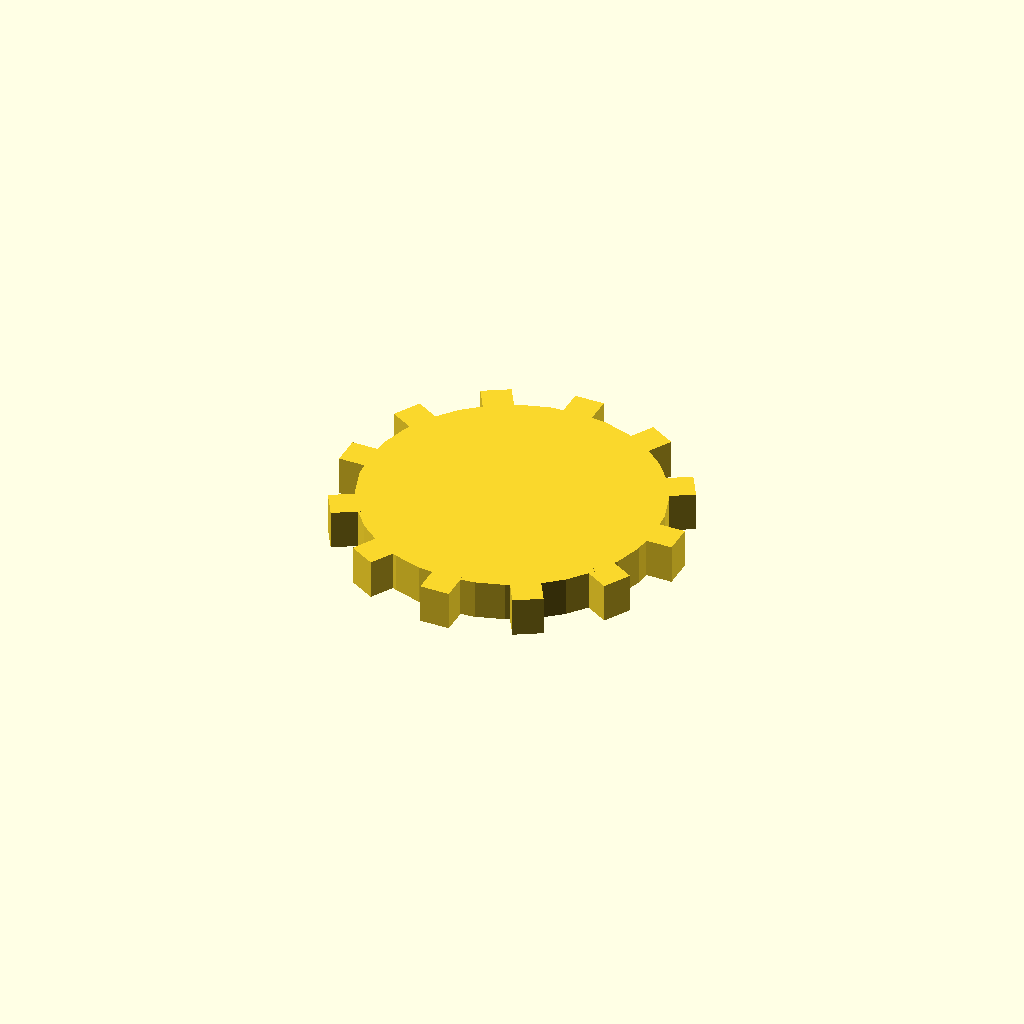
Cell 1 — every parameter at its default value.
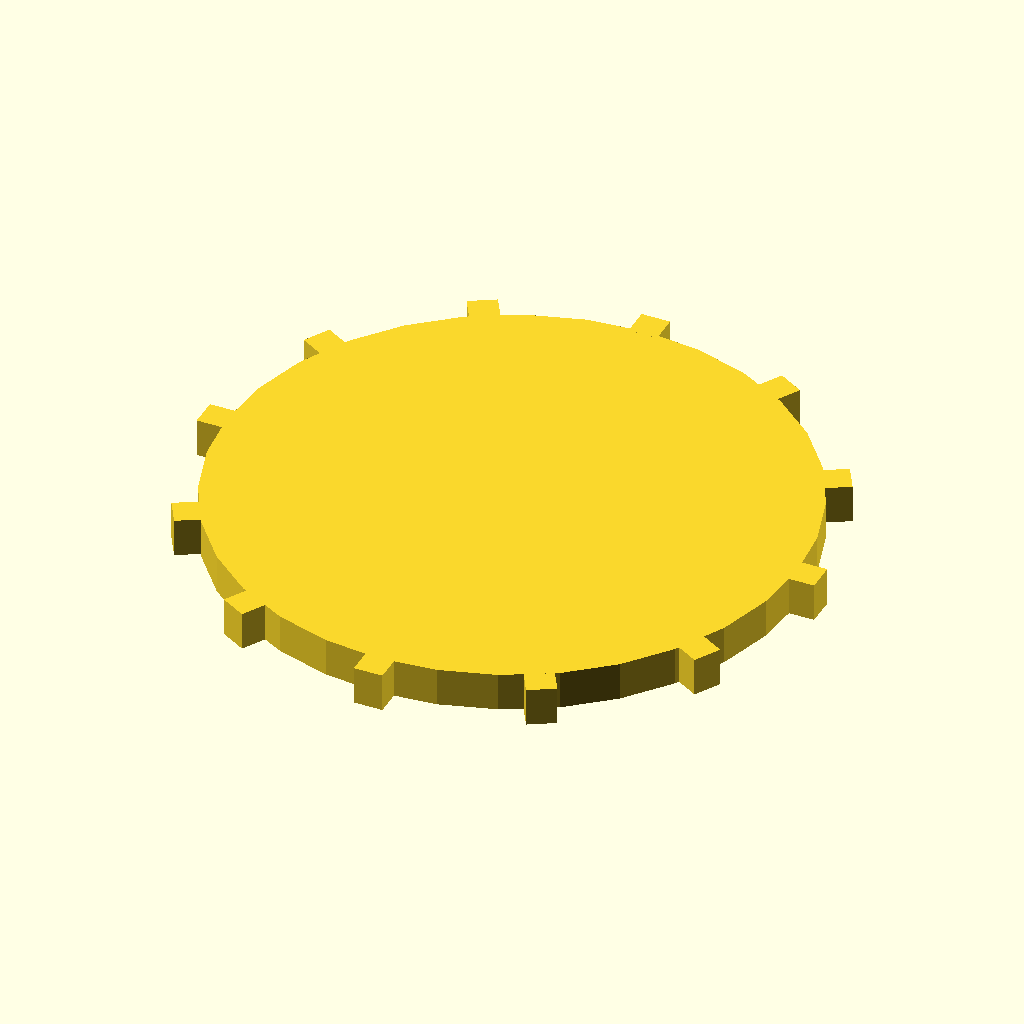
Cell 2 — disc_r set to 60, the other parameters unchanged.
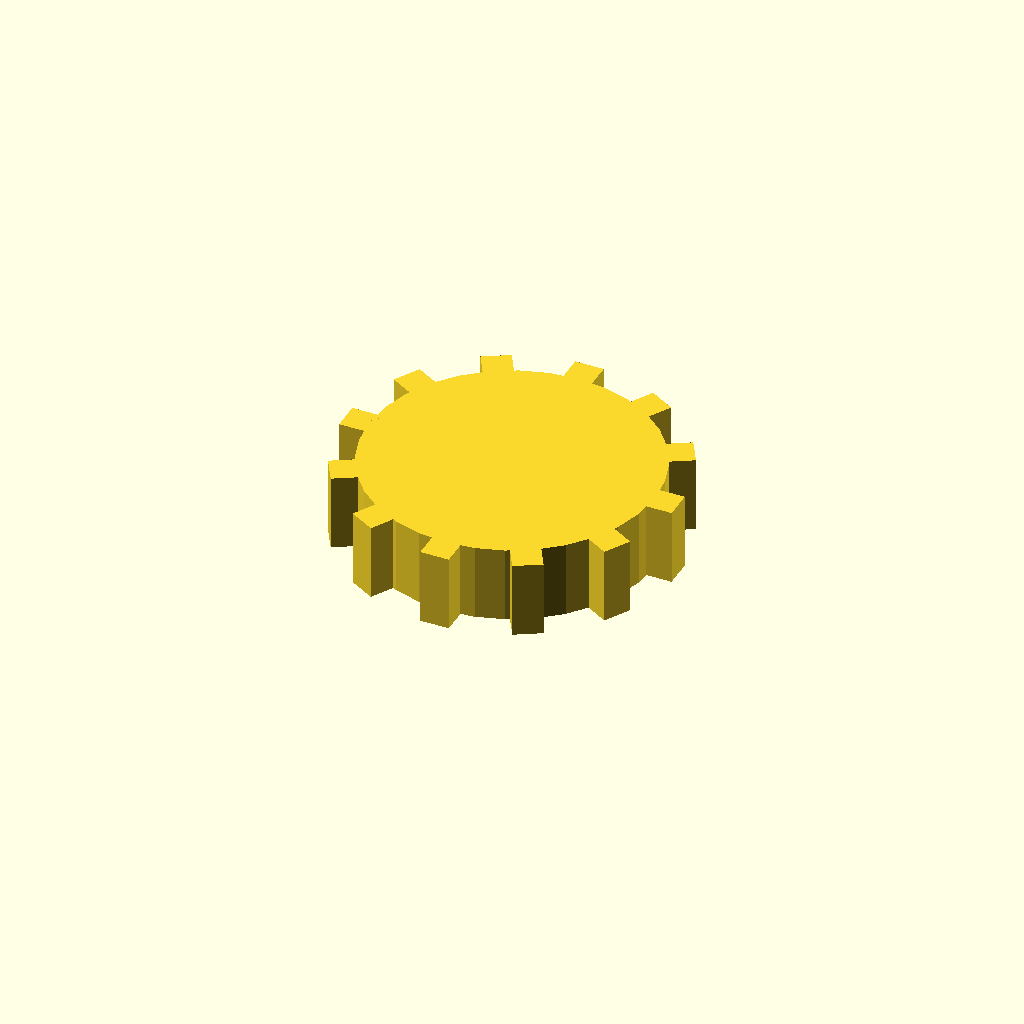
Cell 3 — disc_t set to 16, the other parameters unchanged.
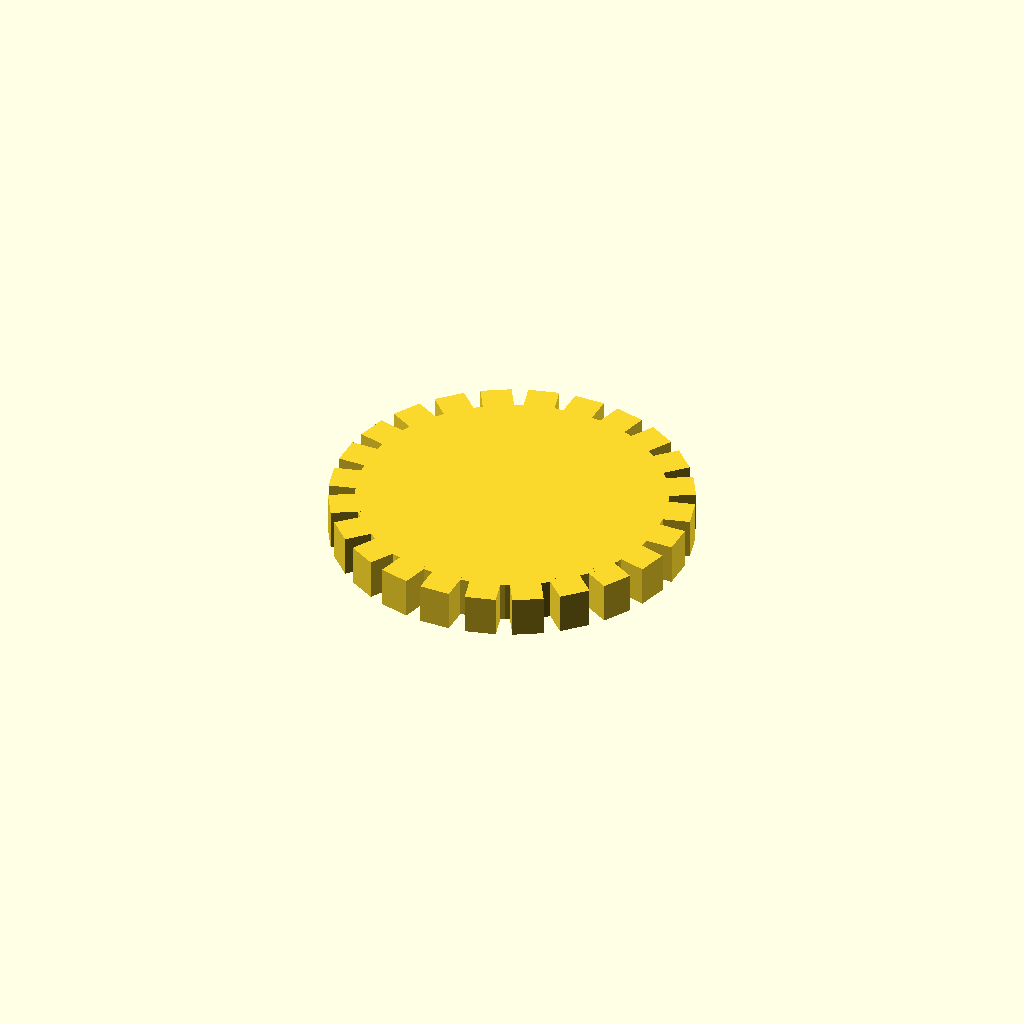
Cell 4: the same model with n_teeth = 24.
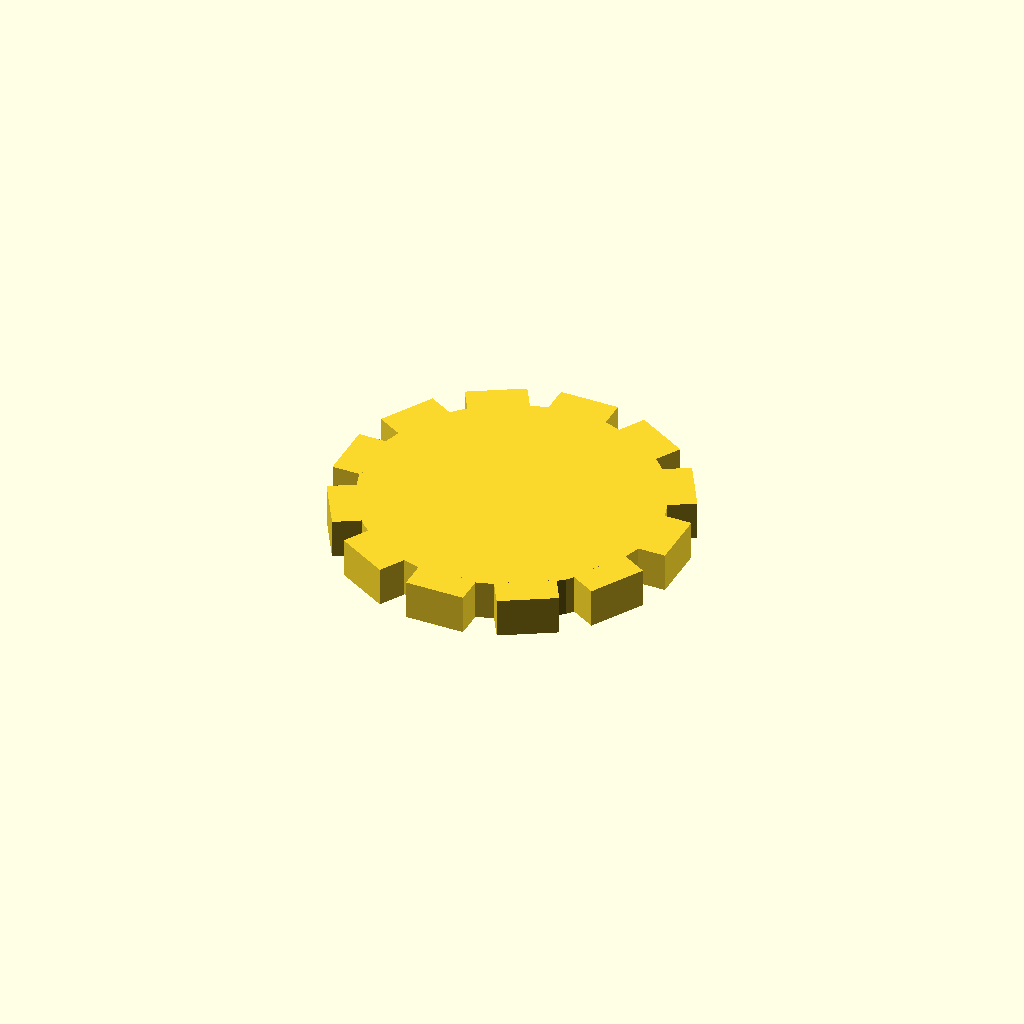
Cell 5: tooth_w = 12 (everything else at default).
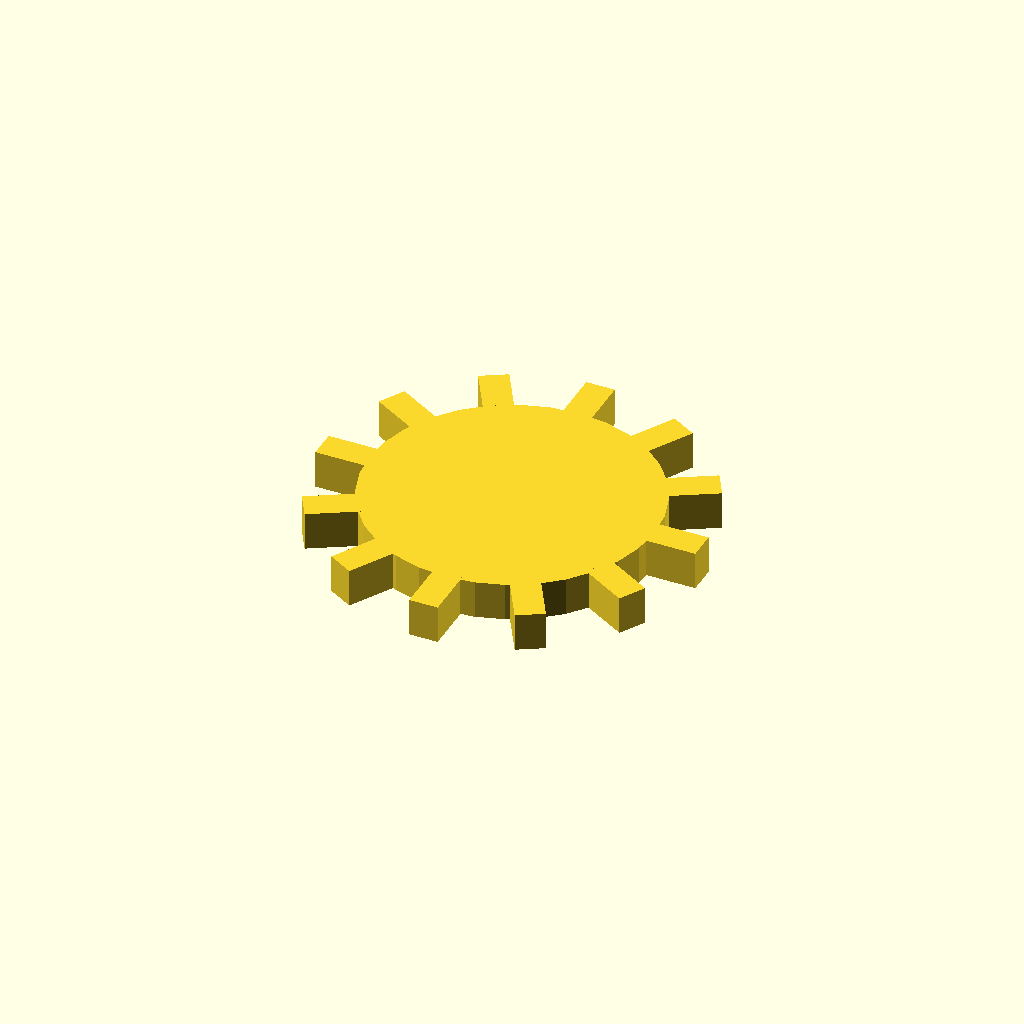
Cell 6: tooth_h = 10 (everything else at default).
All cells are drawn from one camera (rotation 55°, 0°, 25°, orthographic, colour scheme Cornfield), so only the parameter changes between them.
Source of the model, optional_data/data/solid3/spurblank/part_0174.scad:
$fn = 32;

// ----------------------------------------------------------------------
// Spur blank: plain gear blank
// ----------------------------------------------------------------------

// --- parameters (mm) ---
disc_r = 30;              // blank root radius
disc_t = 8;               // blank thickness
n_teeth = 12;             // stub tooth count
tooth_w = 6;              // tooth width at the root
tooth_h = 5;              // tooth height above the root

out_r = disc_r + tooth_h;  // tip radius
bbox_x = 70.0;  // measured width over the teeth
bbox_y = 70.0;  // measured depth over the teeth

union() {
  cylinder(r = disc_r, h = disc_t);
  for (i = [0 : n_teeth - 1])
    rotate([0, 0, i * 360 / n_teeth])
      translate([disc_r - 1, -tooth_w / 2, 0])
        cube([tooth_h + 1, tooth_w, disc_t]);
}
Parameter table extracted from the source (name, type, default, range or options):
disc_r: number, default 30
disc_t: number, default 8
n_teeth: number, default 12
tooth_w: number, default 6
tooth_h: number, default 5
bbox_x: number, default 70
bbox_y: number, default 70
